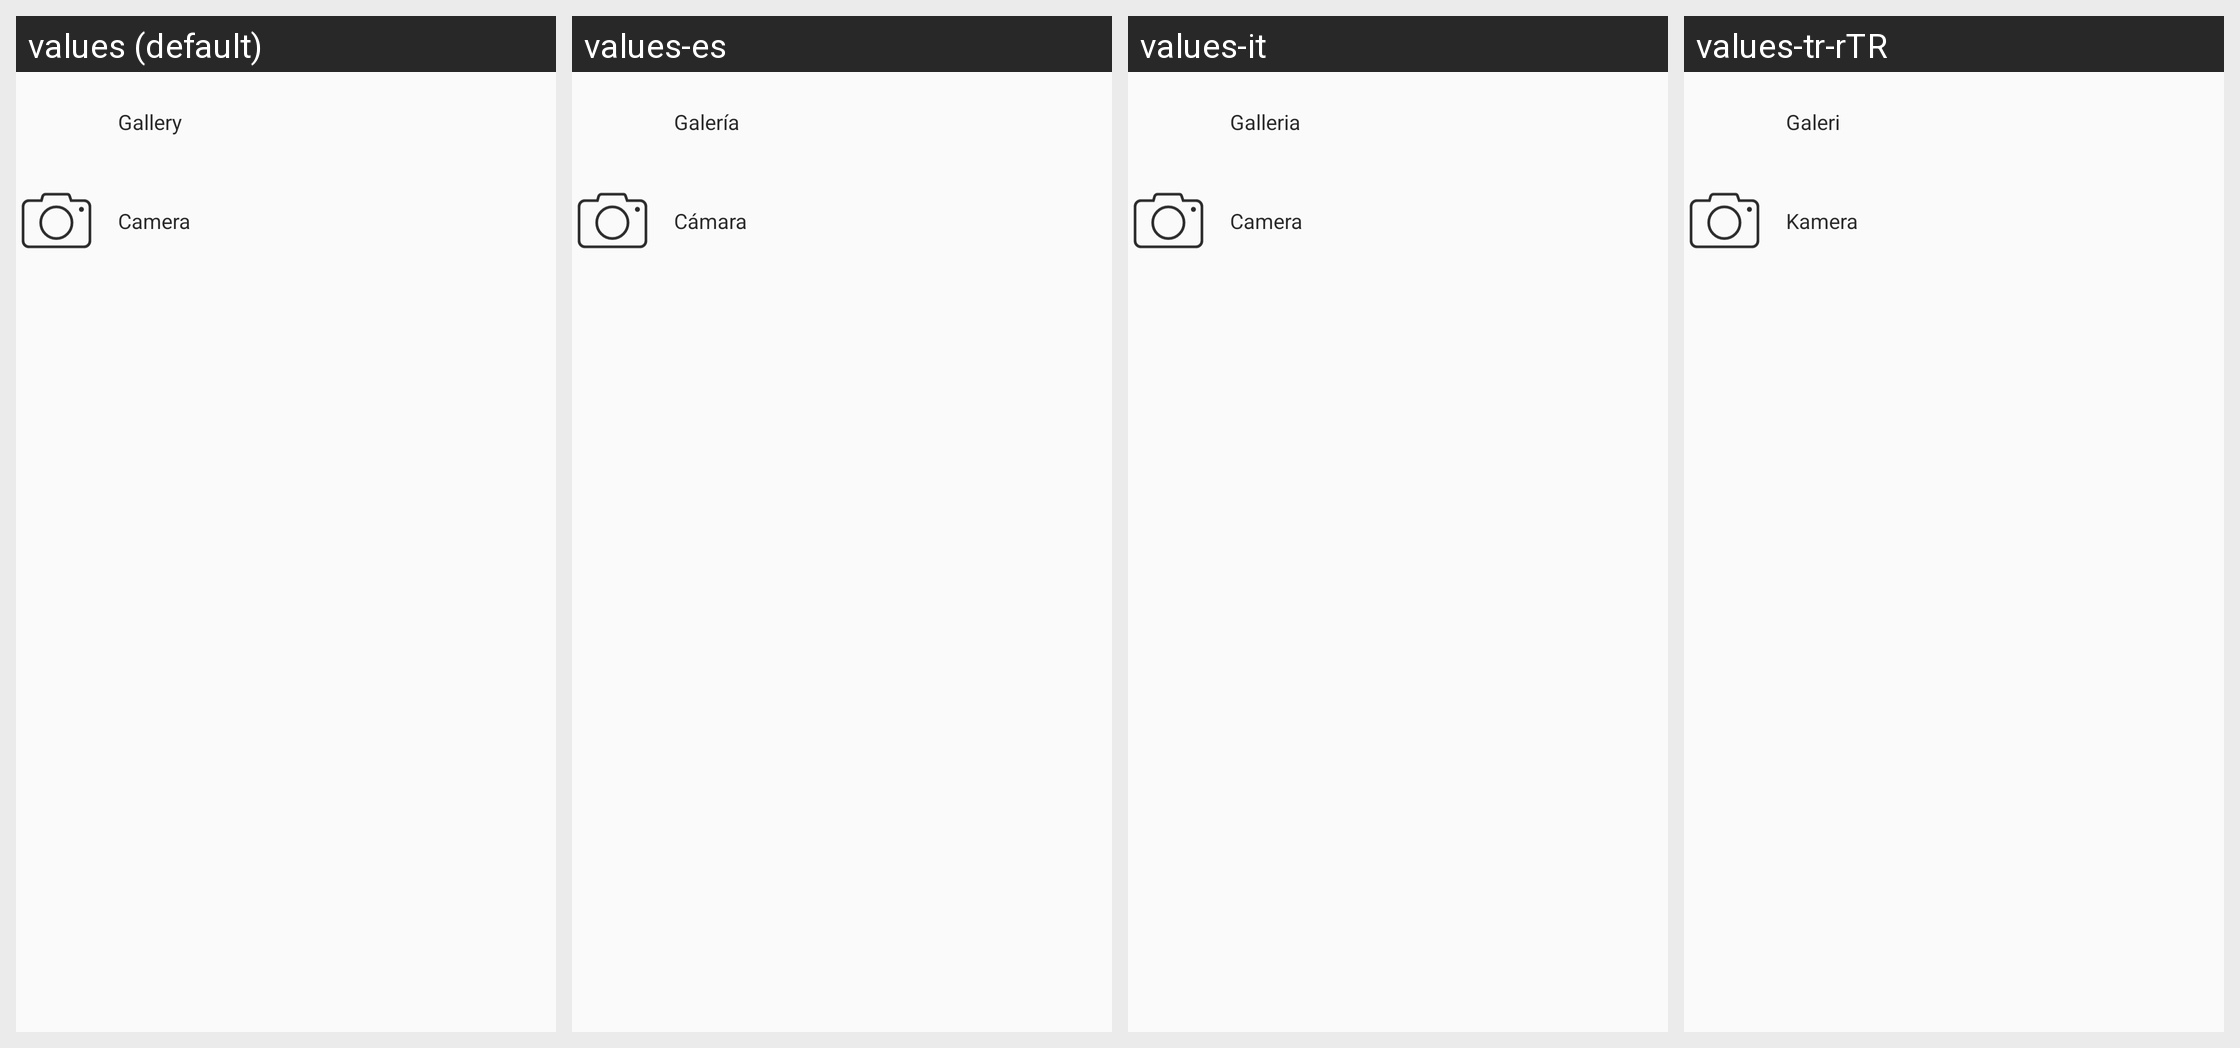

Strings drawn on this Android screen and how each of the app's shown locales translates them:
Android screen res/layout/alert_dialog_picture.xml rendered under 4 locales, left to right: values (default), values-es, values-it, values-tr-rTR. Device: Nexus 5 (rendered at 1080×1920; each locale shown at half size, 540×960, under a caption strip naming it); theme AppTheme.
Other locales in the repository, not shown: values-ar, values-de, values-eng, values-fr, values-id, values-in-rID, values-pt, values-ru-rRU, values-vi, values-vi-rVN, values-zh.
Strings drawn on this screen, with the default value and each locale's value (text and hints the layout hard-codes, and strings that could not be matched under every locale, appear in the picture but are not listed):

add_new_contact_alert_dialog_photo_galery
  values: Gallery
  values-es: Galería
  values-it: Galleria
  values-tr-rTR: Galeri

add_new_contact_alert_dialog_photo_camera
  values: Camera
  values-es: Cámara
  values-it: Camera
  values-tr-rTR: Kamera
